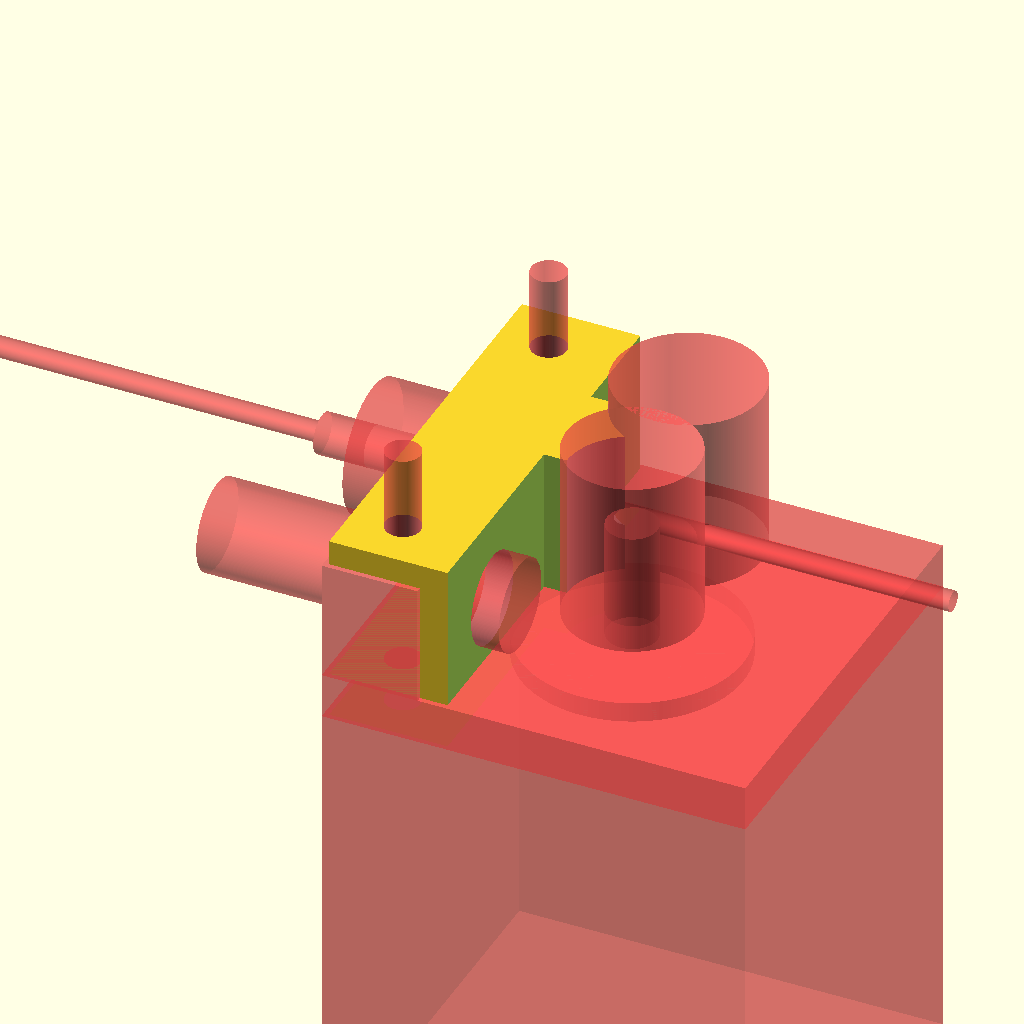
Cell 1: rendered with the file's own defaults.
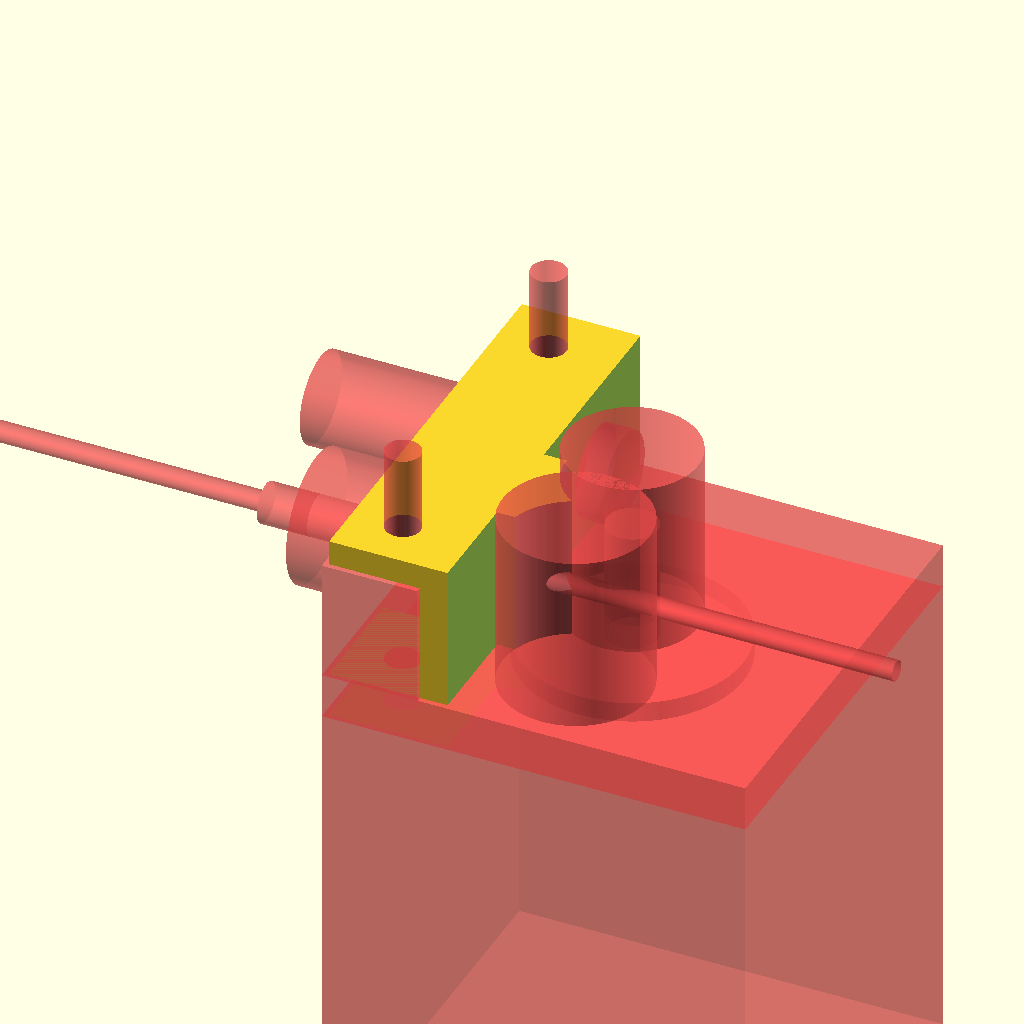
Cell 2: the same model with EXTRUDE_DRIVE_TYPE = -1.
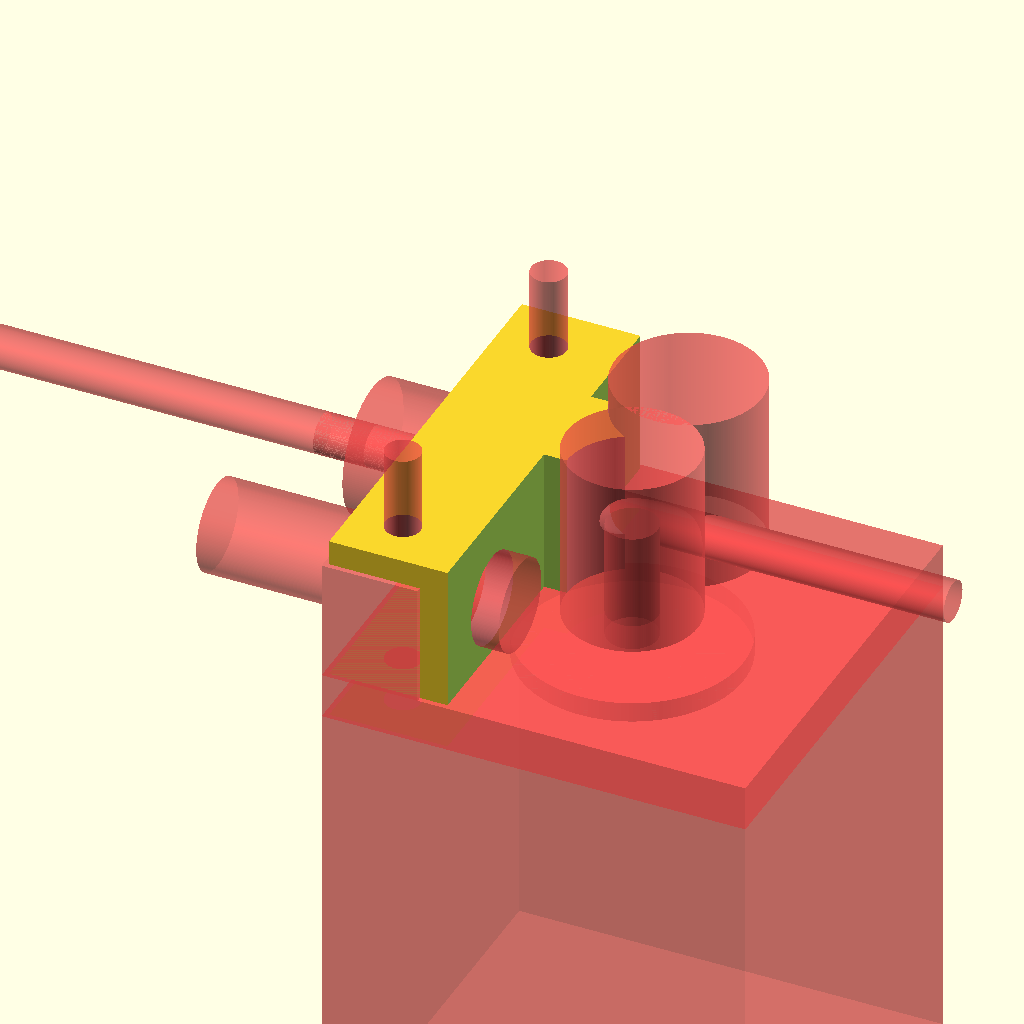
Cell 3: the same model with FILAMENT_DIA = 4.
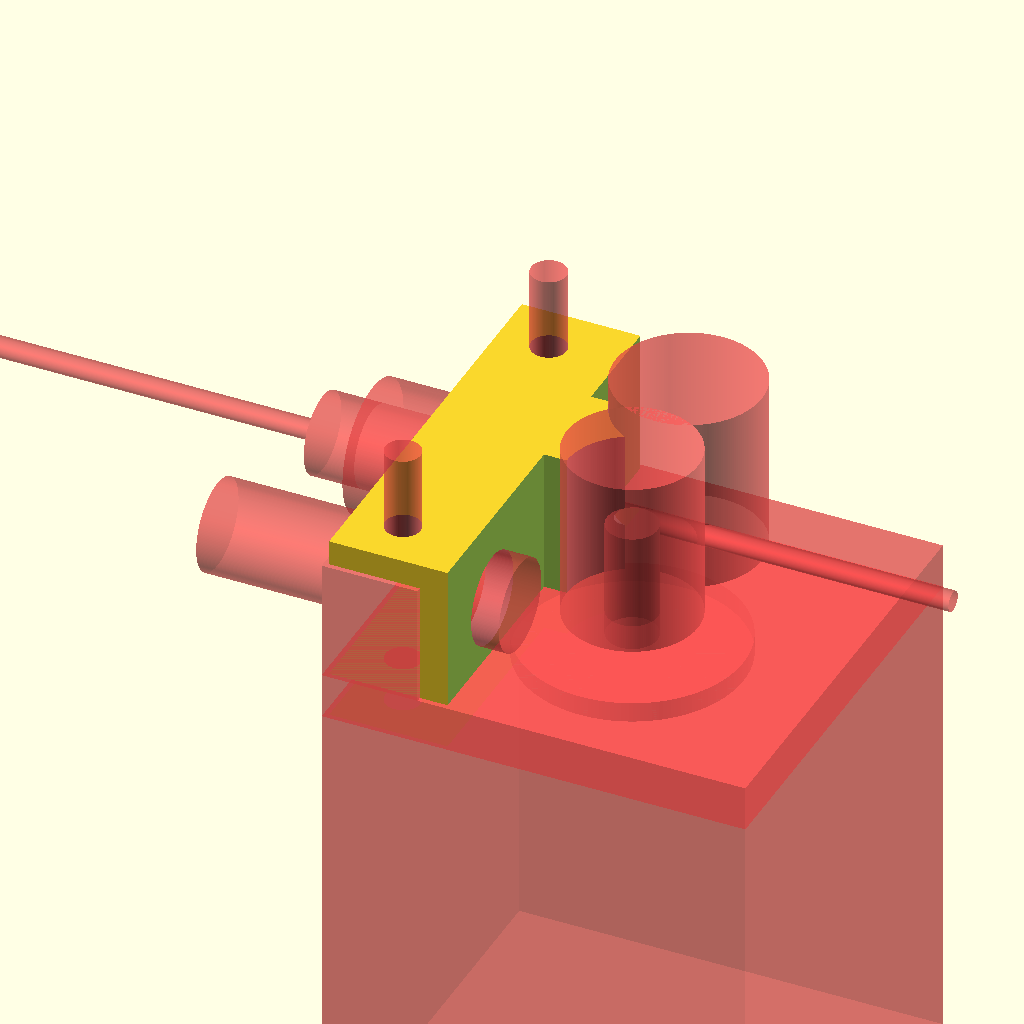
Cell 4: the same model with BOWDEN_TUBE_DIA = 8.
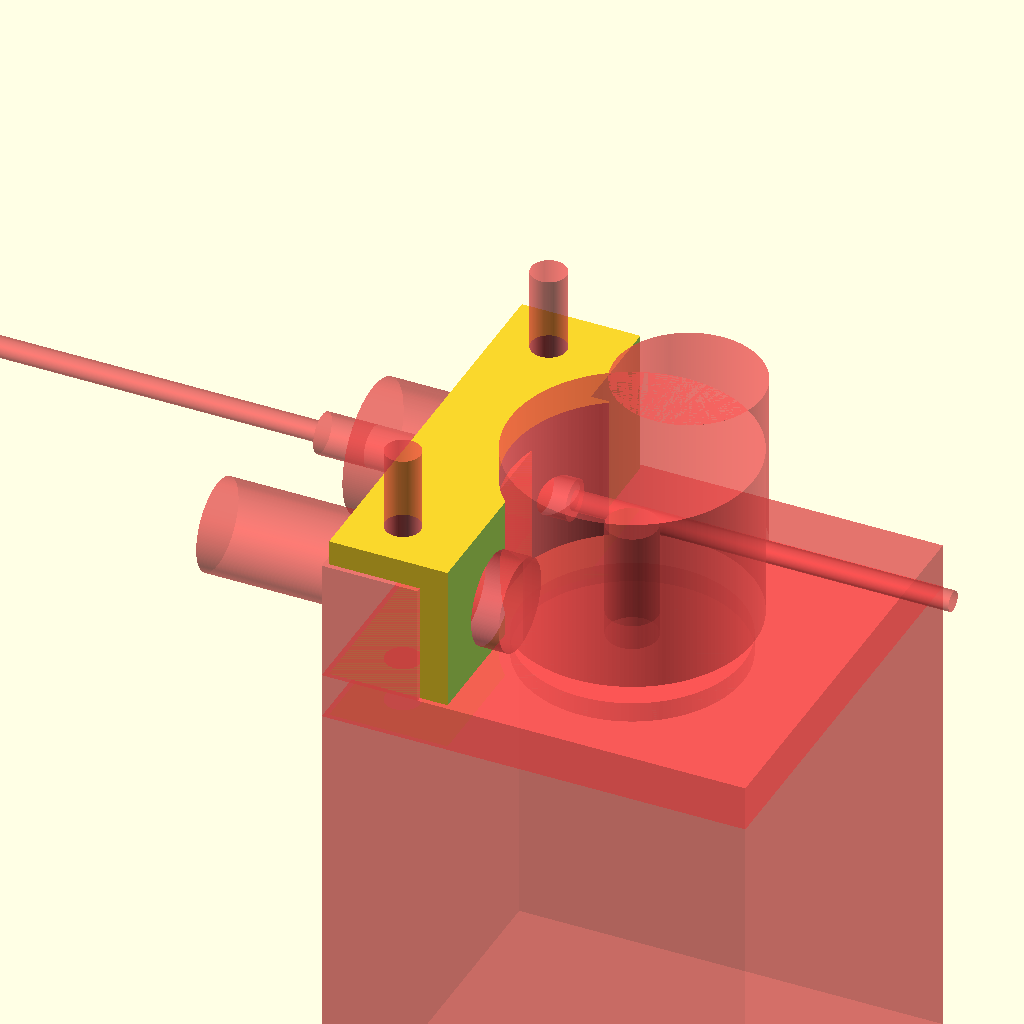
Cell 5: the same model with FILAMENT_DRIVE_GEAR_DIA = 22.
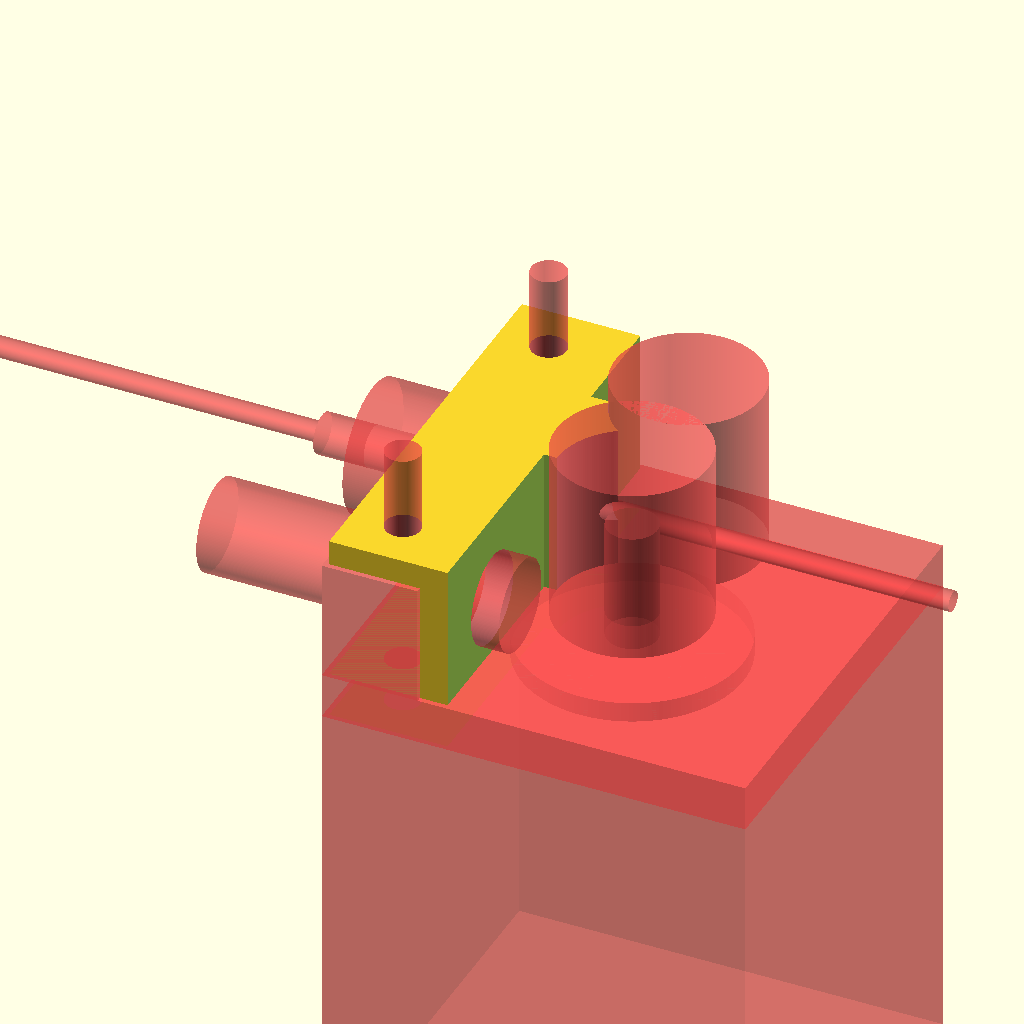
Cell 6: FILAMENT_DRIVE_GEAR_SPACING = 2 (everything else at default).
All cells are drawn from one camera (rotation 55°, 0°, 25°, orthographic, colour scheme Cornfield), so only the parameter changes between them.
Source of the model, inputs/thingiverse/files/thing-2774758/files/FilamentGuide.scad:
//The filament diameter (use 2.0 for 1.75mm filament)
FILAMENT_DIA = 2.0;

//The Bowden tube diameter (a 4.0mm is usually used for 1.75mm filament, this is used to space out a cylindrical section in the filament guide to guide the bowden tube)
BOWDEN_TUBE_DIA = 4.0;

//The diameter of the filament drive gear (the one that sits on the stepper and drives the filament)
FILAMENT_DRIVE_GEAR_DIA = 11.0;

//Spacing that should be kept around the diameter of the filament drive gear 
FILAMENT_DRIVE_GEAR_SPACING = 1.0;

//The diameter of the filament guiding gear (usually some kind of bearing)
FILAMENT_GUIDE_GEAR = 13.0;

//Spacing that should be kept around the diameter of the filament guiding gear 
FILAMENT_GUIDE_GEAR_SPACING = 0.75;

//The extruder drive type, choose right or left depending on your gear.
EXTRUDE_DRIVE_TYPE = 1; // [1:RIGHT,-1:LEFT]

/* [Hidden] */

$main=0;
$fn=200;

module FilamentGuide() {
    
    MOTOR_SIDE = 42;
    MOTOR_LENGTH = 48;
    MOTOR_CENTER_RING_DIA = 22;
    MOTOR_CENTER_RING_HEIGTH = 2;
    MOTOR_AXIS_DIA = 5;
    MOTOR_AXIS_HEIGTH = 24;
    small_height = 0.0000000000001;
    type = EXTRUDE_DRIVE_TYPE;
    
    module tools() {
        //Stepper model
        translate([0,0,MOTOR_LENGTH/2])cube([MOTOR_SIDE,MOTOR_SIDE,MOTOR_LENGTH],center=true);
        translate([0,0,MOTOR_LENGTH+MOTOR_CENTER_RING_HEIGTH/2])cylinder(d=MOTOR_CENTER_RING_DIA,h=MOTOR_CENTER_RING_HEIGTH,center=true);
        translate([0,0,MOTOR_LENGTH+MOTOR_CENTER_RING_HEIGTH])cylinder(d=MOTOR_AXIS_DIA,h=MOTOR_AXIS_HEIGTH,center=true);
        //filament drive model
        translate([0,0,MOTOR_LENGTH+4.5/2])difference() {
            union() {
                cube([42,42,4.5],center=true);
                translate([-42/2+9.5/2,0,4.5/2+12/2])cube([9.5,42,12],center=true);
                //bowden tube
                color("white")translate([-42/2,type*(42/2-15),12/2+2])rotate([0,90,0])cylinder(d=BOWDEN_TUBE_DIA,h=25,center=true);
                //filament 1.75mm (2mm channel)
                color("white")translate([-42/2,type*(42/2-15),12/2+2])rotate([0,90,0])cylinder(d=FILAMENT_DIA,h=100,center=true);
                //bowden tube connector
                color("silver")translate([-42/2,type*(42/2-15),12/2+2])rotate([0,90,0])cylinder(d=13,h=15,center=true);
                //spring connector
                color("silver")translate([-42/2,type*(-42/2+10),12/2+2])rotate([0,90,0])cylinder(d=9, h=30,center=true);
            }
            //cylinder(d=MOTOR_CENTER_RING_DIA,h=2*4.5,center=true);
        }
        //filament drive gear
        color("silver")translate([0,0,MOTOR_LENGTH+4.5/2])cylinder(d=FILAMENT_DRIVE_GEAR_DIA+2*FILAMENT_DRIVE_GEAR_SPACING,h=40,center=true);
        //filament guide gear
        color("silver")translate([0,type*(11/2+13/2),MOTOR_LENGTH+4.5/2])cylinder(d=FILAMENT_GUIDE_GEAR+2*FILAMENT_GUIDE_GEAR_SPACING,h=40,center=true);
        //screws M3
        color("silver")translate([-31/2,31/2,MOTOR_LENGTH+4.5/2])translate()cylinder(d=3.5,h=50,center=true);
        color("silver")translate([-31/2,-31/2,MOTOR_LENGTH+4.5/2])translate()cylinder(d=3.5,h=50,center=true);
    }
  
    module assembly() {
        difference() {
            translate([-42/4,0,MOTOR_LENGTH+7])cube([42/2-1,41,24],center=true);
            translate([-42/4+7,type*(-42/4),MOTOR_LENGTH+7])cube([42/4,42/2,30],center=true);
            translate([-42/4+7,type*(+42/4+10),MOTOR_LENGTH+7])cube([42/4,42/2,30],center=true);
        }
    }
    
    difference() {
        assembly();
        #tools();
    }
}

if ($main!=1) {
    FilamentGuide();
}
Customizer parameters (derived from the source; name, type, default, range or options):
FILAMENT_DIA: number, default 2
BOWDEN_TUBE_DIA: number, default 4
FILAMENT_DRIVE_GEAR_DIA: number, default 11
FILAMENT_DRIVE_GEAR_SPACING: number, default 1
FILAMENT_GUIDE_GEAR: number, default 13
FILAMENT_GUIDE_GEAR_SPACING: number, default 0.75
EXTRUDE_DRIVE_TYPE: number, default 1, options 1, -1
